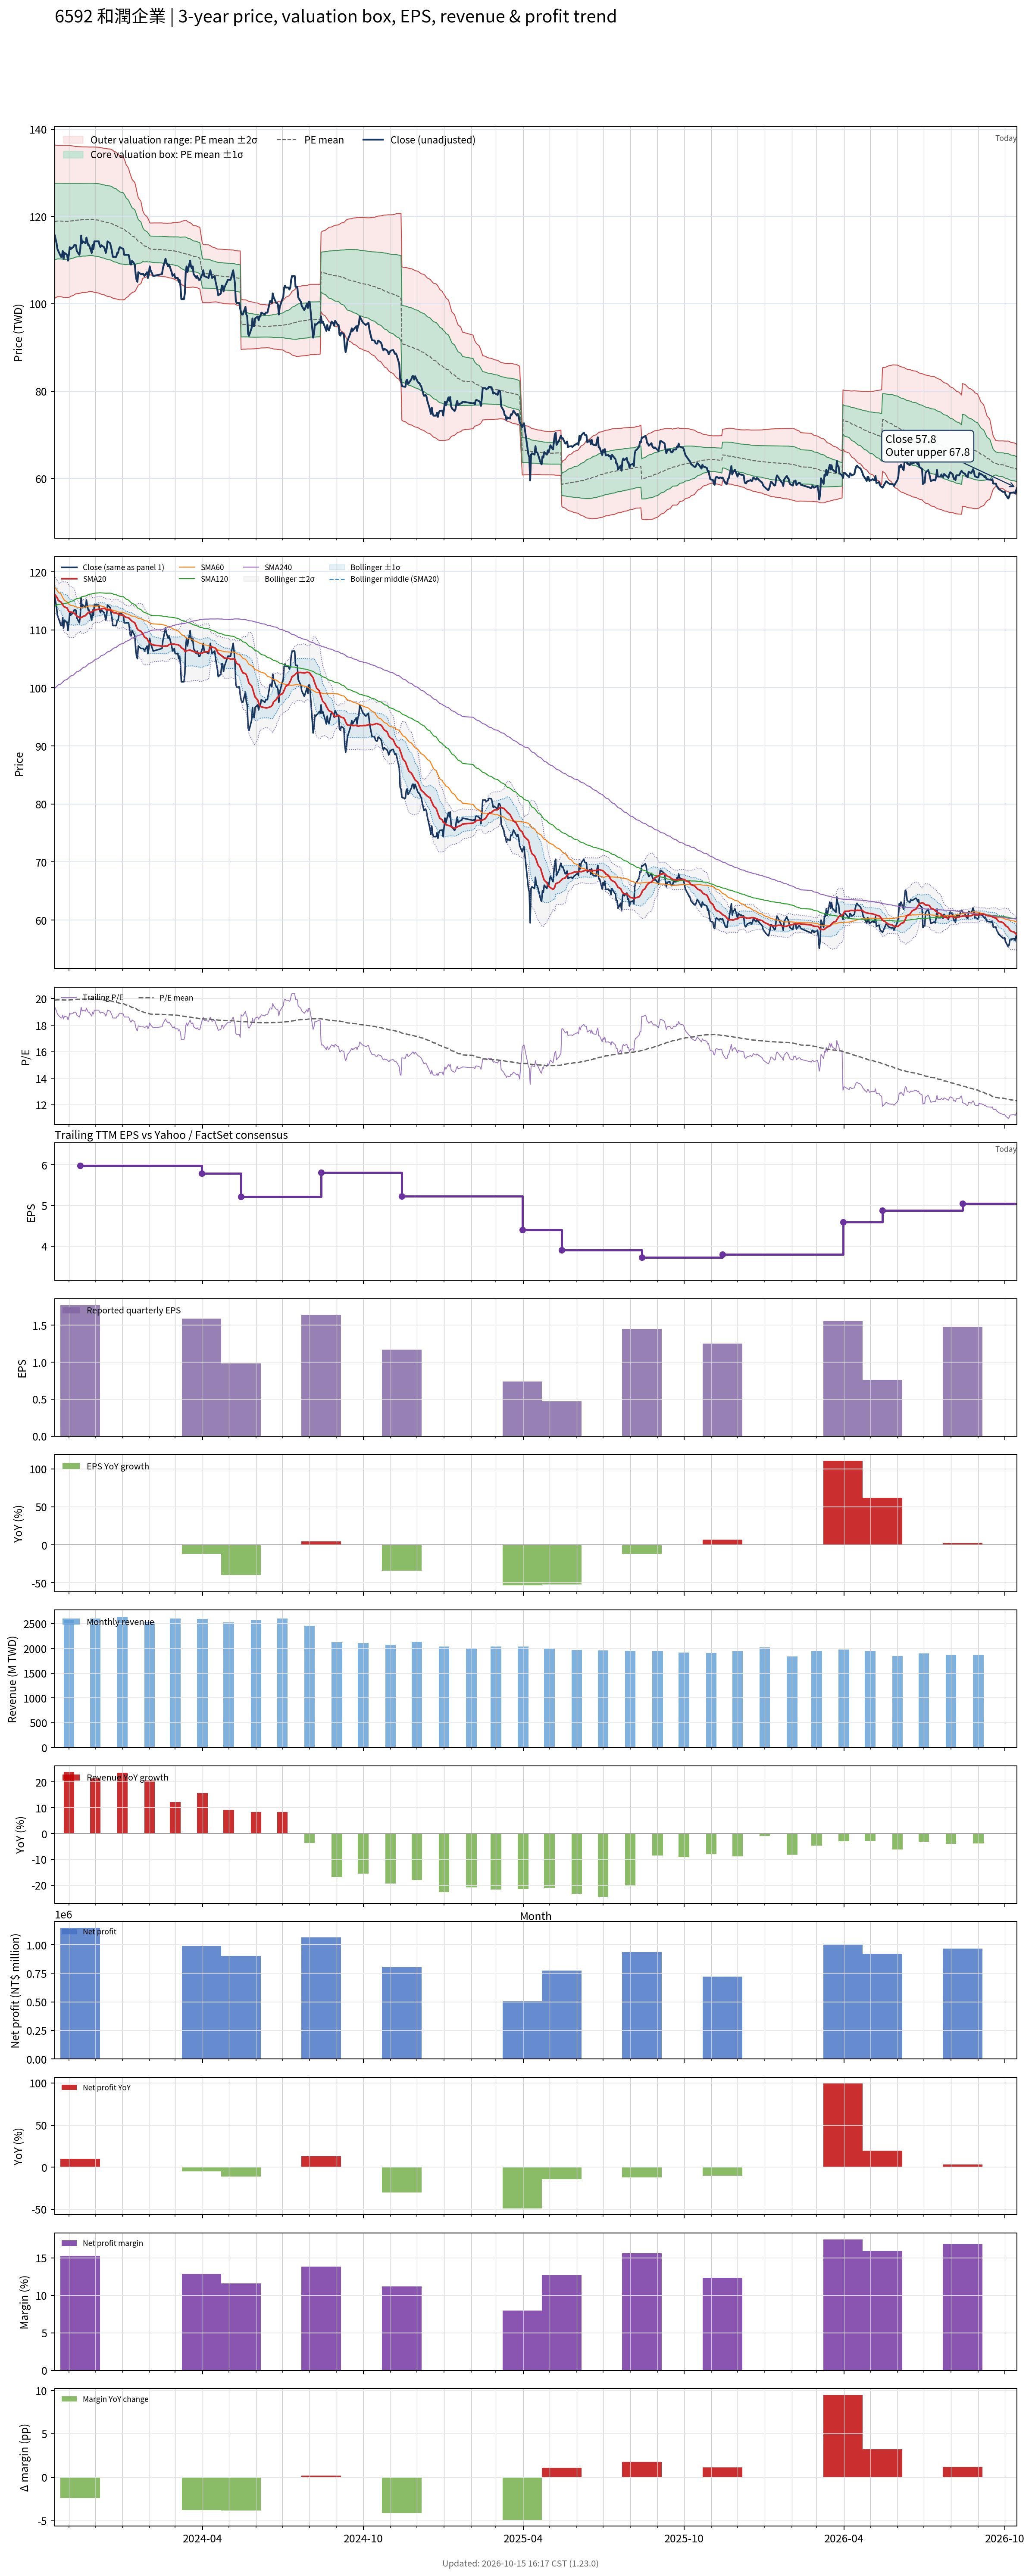

Values plotted in this chart, from the file beside it:
# chart-version: skill-stock-dynamic-val…
date, close, available_date, period_end, eps, ttm_eps, pe, pe_mean, pe_std, price_m2, price_m1, price_mean, price_p1, price_p2, forward_eps, forward_pe, forward_pe_mean, forward_pe_std, forward_price_m2, forward_price_m1, forward_price_mean, forward_price_p1, forward_price_p2, sma20
2023-10-16, 115.6, 2023-08-14, 2023-06-30, 1.57, 5.975, 19.35, 19.88, 1.47, 101.2, 110, 118.8, 127.6, 136.4, , , , , , , , , , 116.1
2023-10-17, 114.7, 2023-08-14, 2023-06-30, 1.57, 5.975, 19.2, 19.89, 1.462, 101.4, 110.1, 118.9, 127.6, 136.3, , , , , , , , , , 115.9
2023-10-18, 113.9, 2023-08-14, 2023-06-30, 1.57, 5.975, 19.05, 19.9, 1.457, 101.5, 110.2, 118.9, 127.6, 136.3, , , , , , , , , , 115.7
2023-10-19, 112.5, 2023-08-14, 2023-06-30, 1.57, 5.975, 18.83, 19.91, 1.451, 101.6, 110.3, 118.9, 127.6, 136.3, , , , , , , , , , 115.4
2023-10-20, 112.1, 2023-08-14, 2023-06-30, 1.57, 5.975, 18.76, 19.91, 1.45, 101.6, 110.3, 119, 127.6, 136.3, , , , , , , , , , 115.1
2023-10-23, 110.8, 2023-08-14, 2023-06-30, 1.57, 5.975, 18.54, 19.91, 1.451, 101.6, 110.3, 118.9, 127.6, 136.3, , , , , , , , , , 114.8
2023-10-24, 110.8, 2023-08-14, 2023-06-30, 1.57, 5.975, 18.54, 19.9, 1.453, 101.6, 110.3, 118.9, 127.6, 136.3, , , , , , , , , , 114.6
2023-10-25, 112.1, 2023-08-14, 2023-06-30, 1.57, 5.975, 18.76, 19.9, 1.455, 101.5, 110.2, 118.9, 127.6, 136.3, , , , , , , , , , 114.4
2023-10-26, 110.3, 2023-08-14, 2023-06-30, 1.57, 5.975, 18.46, 19.9, 1.459, 101.4, 110.2, 118.9, 127.6, 136.3, , , , , , , , , , 114.1
2023-10-27, 111.7, 2023-08-14, 2023-06-30, 1.57, 5.975, 18.69, 19.89, 1.461, 101.4, 110.1, 118.9, 127.6, 136.3, , , , , , , , , , 114
2023-10-30, 111.2, 2023-08-14, 2023-06-30, 1.57, 5.975, 18.61, 19.9, 1.459, 101.4, 110.2, 118.9, 127.6, 136.3, , , , , , , , , , 113.8
2023-10-31, 109.9, 2023-08-14, 2023-06-30, 1.57, 5.975, 18.39, 19.9, 1.458, 101.5, 110.2, 118.9, 127.6, 136.3, , , , , , , , , , 113.4
2023-11-01, 111.2, 2023-08-14, 2023-06-30, 1.57, 5.975, 18.61, 19.9, 1.457, 101.5, 110.2, 118.9, 127.6, 136.3, , , , , , , , , , 113.2
2023-11-02, 113, 2023-08-14, 2023-06-30, 1.57, 5.975, 18.91, 19.9, 1.454, 101.5, 110.2, 118.9, 127.6, 136.3, , , , , , , , , , 113.1
2023-11-03, 112.5, 2023-08-14, 2023-06-30, 1.57, 5.975, 18.83, 19.91, 1.443, 101.7, 110.3, 119, 127.6, 136.2, , , , , , , , , , 113.1
2023-11-06, 113, 2023-08-14, 2023-06-30, 1.57, 5.975, 18.91, 19.92, 1.434, 101.9, 110.5, 119, 127.6, 136.2, , , , , , , , , , 113
2023-11-07, 113.4, 2023-08-14, 2023-06-30, 1.57, 5.975, 18.98, 19.93, 1.424, 102.1, 110.6, 119.1, 127.6, 136.1, , , , , , , , , , 112.9
2023-11-08, 113.4, 2023-08-14, 2023-06-30, 1.57, 5.975, 18.98, 19.94, 1.417, 102.2, 110.7, 119.1, 127.6, 136.1, , , , , , , , , , 112.8
2023-11-09, 113.4, 2023-08-14, 2023-06-30, 1.57, 5.975, 18.98, 19.94, 1.412, 102.3, 110.7, 119.2, 127.6, 136, , , , , , , , , , 112.6
2023-11-10, 112.1, 2023-08-14, 2023-06-30, 1.57, 5.975, 18.76, 19.94, 1.411, 102.3, 110.7, 119.2, 127.6, 136, , , , , , , , , , 112.4
2023-11-13, 111.2, 2023-08-14, 2023-06-30, 1.57, 5.975, 18.61, 19.95, 1.406, 102.4, 110.8, 119.2, 127.6, 136, , , , , , , , , , 112.2
2023-11-14, 112.5, 2023-11-14, 2023-09-30, 1.77, 5.975, 18.83, 19.95, 1.404, 102.4, 110.8, 119.2, 127.6, 136, , , , , , , , , , 112
2023-11-15, 115.6, 2023-11-14, 2023-09-30, 1.77, 5.975, 19.35, 19.95, 1.4, 102.5, 110.9, 119.2, 127.6, 136, , , , , , , , , , 112.1
2023-11-16, 113.9, 2023-11-14, 2023-09-30, 1.77, 5.975, 19.05, 19.96, 1.397, 102.6, 110.9, 119.3, 127.6, 136, , , , , , , , , , 112.2
2023-11-17, 114.3, 2023-11-14, 2023-09-30, 1.77, 5.975, 19.13, 19.96, 1.396, 102.6, 110.9, 119.3, 127.6, 135.9, , , , , , , , , , 112.3
2023-11-20, 113.9, 2023-11-14, 2023-09-30, 1.77, 5.975, 19.05, 19.96, 1.396, 102.6, 110.9, 119.3, 127.6, 135.9, , , , , , , , , , 112.5
2023-11-21, 115.2, 2023-11-14, 2023-09-30, 1.77, 5.975, 19.28, 19.96, 1.394, 102.6, 111, 119.3, 127.6, 135.9, , , , , , , , , , 112.7
2023-11-22, 114.3, 2023-11-14, 2023-09-30, 1.77, 5.975, 19.13, 19.97, 1.391, 102.7, 111, 119.3, 127.6, 135.9, , , , , , , , , , 112.8
2023-11-23, 113.4, 2023-11-14, 2023-09-30, 1.77, 5.975, 18.98, 19.97, 1.389, 102.7, 111, 119.3, 127.6, 135.9, , , , , , , , , , 113
2023-11-24, 113.4, 2023-11-14, 2023-09-30, 1.77, 5.975, 18.98, 19.97, 1.386, 102.8, 111.1, 119.3, 127.6, 135.9, , , , , , , , , , 113
2023-11-27, 111.7, 2023-11-14, 2023-09-30, 1.77, 5.975, 18.69, 19.97, 1.387, 102.8, 111, 119.3, 127.6, 135.9, , , , , , , , , , 113.1
2023-11-28, 113.4, 2023-11-14, 2023-09-30, 1.77, 5.975, 18.98, 19.97, 1.387, 102.8, 111, 119.3, 127.6, 135.9, , , , , , , , , , 113.2
2023-11-29, 112.5, 2023-11-14, 2023-09-30, 1.77, 5.975, 18.83, 19.97, 1.39, 102.7, 111, 119.3, 127.6, 135.9, , , , , , , , , , 113.3
2023-11-30, 114.3, 2023-11-14, 2023-09-30, 1.77, 5.975, 19.13, 19.96, 1.392, 102.6, 110.9, 119.3, 127.6, 135.9, , , , , , , , , , 113.4
2023-12-01, 114.3, 2023-11-14, 2023-09-30, 1.77, 5.975, 19.13, 19.95, 1.394, 102.6, 110.9, 119.2, 127.6, 135.9, , , , , , , , , , 113.5
2023-12-04, 114.3, 2023-11-14, 2023-09-30, 1.77, 5.975, 19.13, 19.95, 1.396, 102.5, 110.8, 119.2, 127.5, 135.9, , , , , , , , , , 113.5
2023-12-05, 114.3, 2023-11-14, 2023-09-30, 1.77, 5.975, 19.13, 19.94, 1.398, 102.4, 110.8, 119.1, 127.5, 135.9, , , , , , , , , , 113.6
2023-12-06, 113.4, 2023-11-14, 2023-09-30, 1.77, 5.975, 18.98, 19.93, 1.401, 102.4, 110.7, 119.1, 127.5, 135.9, , , , , , , , , , 113.6
2023-12-07, 113, 2023-11-14, 2023-09-30, 1.77, 5.975, 18.91, 19.92, 1.403, 102.3, 110.7, 119, 127.4, 135.8, , , , , , , , , , 113.5
2023-12-08, 113.4, 2023-11-14, 2023-09-30, 1.77, 5.975, 18.98, 19.91, 1.404, 102.2, 110.6, 119, 127.3, 135.7, , , , , , , , , , 113.6
2023-12-11, 113, 2023-11-14, 2023-09-30, 1.77, 5.975, 18.91, 19.89, 1.404, 102.1, 110.5, 118.9, 127.2, 135.6, , , , , , , , , , 113.7
2023-12-12, 112.5, 2023-11-14, 2023-09-30, 1.77, 5.975, 18.83, 19.88, 1.407, 102, 110.4, 118.8, 127.2, 135.6, , , , , , , , , , 113.7
2023-12-13, 111.7, 2023-11-14, 2023-09-30, 1.77, 5.975, 18.69, 19.87, 1.411, 101.8, 110.3, 118.7, 127.1, 135.6, , , , , , , , , , 113.5
2023-12-14, 112.5, 2023-11-14, 2023-09-30, 1.77, 5.975, 18.83, 19.86, 1.414, 101.8, 110.2, 118.6, 127.1, 135.5, , , , , , , , , , 113.4
2023-12-15, 114.3, 2023-11-14, 2023-09-30, 1.77, 5.975, 19.13, 19.85, 1.415, 101.7, 110.1, 118.6, 127, 135.5, , , , , , , , , , 113.4
2023-12-18, 113.9, 2023-11-14, 2023-09-30, 1.77, 5.975, 19.05, 19.84, 1.416, 101.6, 110.1, 118.5, 127, 135.5, , , , , , , , , , 113.4
2023-12-19, 113, 2023-11-14, 2023-09-30, 1.77, 5.975, 18.91, 19.82, 1.418, 101.5, 110, 118.5, 126.9, 135.4, , , , , , , , , , 113.3
2023-12-20, 112.1, 2023-11-14, 2023-09-30, 1.77, 5.975, 18.76, 19.81, 1.419, 101.4, 109.9, 118.4, 126.8, 135.3, , , , , , , , , , 113.2
2023-12-21, 110.8, 2023-11-14, 2023-09-30, 1.77, 5.975, 18.54, 19.79, 1.416, 101.3, 109.8, 118.2, 126.7, 135.2, , , , , , , , , , 113.1
2023-12-22, 110.8, 2023-11-14, 2023-09-30, 1.77, 5.975, 18.54, 19.76, 1.413, 101.2, 109.6, 118.1, 126.5, 135, , , , , , , , , , 113
2023-12-25, 110.8, 2023-11-14, 2023-09-30, 1.77, 5.975, 18.54, 19.73, 1.406, 101.1, 109.5, 117.9, 126.3, 134.7, , , , , , , , , , 112.9
2023-12-26, 111.7, 2023-11-14, 2023-09-30, 1.77, 5.975, 18.69, 19.71, 1.398, 101.1, 109.4, 117.8, 126.1, 134.5, , , , , , , , , , 112.8
2023-12-27, 111.7, 2023-11-14, 2023-09-30, 1.77, 5.975, 18.69, 19.69, 1.392, 101, 109.3, 117.6, 126, 134.3, , , , , , , , , , 112.8
2023-12-28, 112.5, 2023-11-14, 2023-09-30, 1.77, 5.975, 18.83, 19.67, 1.387, 100.9, 109.2, 117.5, 125.8, 134.1, , , , , , , , , , 112.7
2023-12-29, 113, 2023-11-14, 2023-09-30, 1.77, 5.975, 18.91, 19.65, 1.379, 100.9, 109.2, 117.4, 125.6, 133.9, , , , , , , , , , 112.6
2024-01-02, 112.5, 2023-11-14, 2023-09-30, 1.77, 5.975, 18.83, 19.62, 1.367, 100.9, 109.1, 117.2, 125.4, 133.6, , , , , , , , , , 112.5
2024-01-03, 111.2, 2023-11-14, 2023-09-30, 1.77, 5.975, 18.61, 19.59, 1.346, 101, 109, 117.1, 125.1, 133.1, , , , , , , , , , 112.4
2024-01-04, 111.2, 2023-11-14, 2023-09-30, 1.77, 5.975, 18.61, 19.56, 1.322, 101.1, 109, 116.9, 124.8, 132.7, , , , , , , , , , 112.3
2024-01-05, 111.2, 2023-11-14, 2023-09-30, 1.77, 5.975, 18.61, 19.52, 1.281, 101.3, 109, 116.6, 124.3, 131.9, , , , , , , , , , 112.2
... 670 more rows
